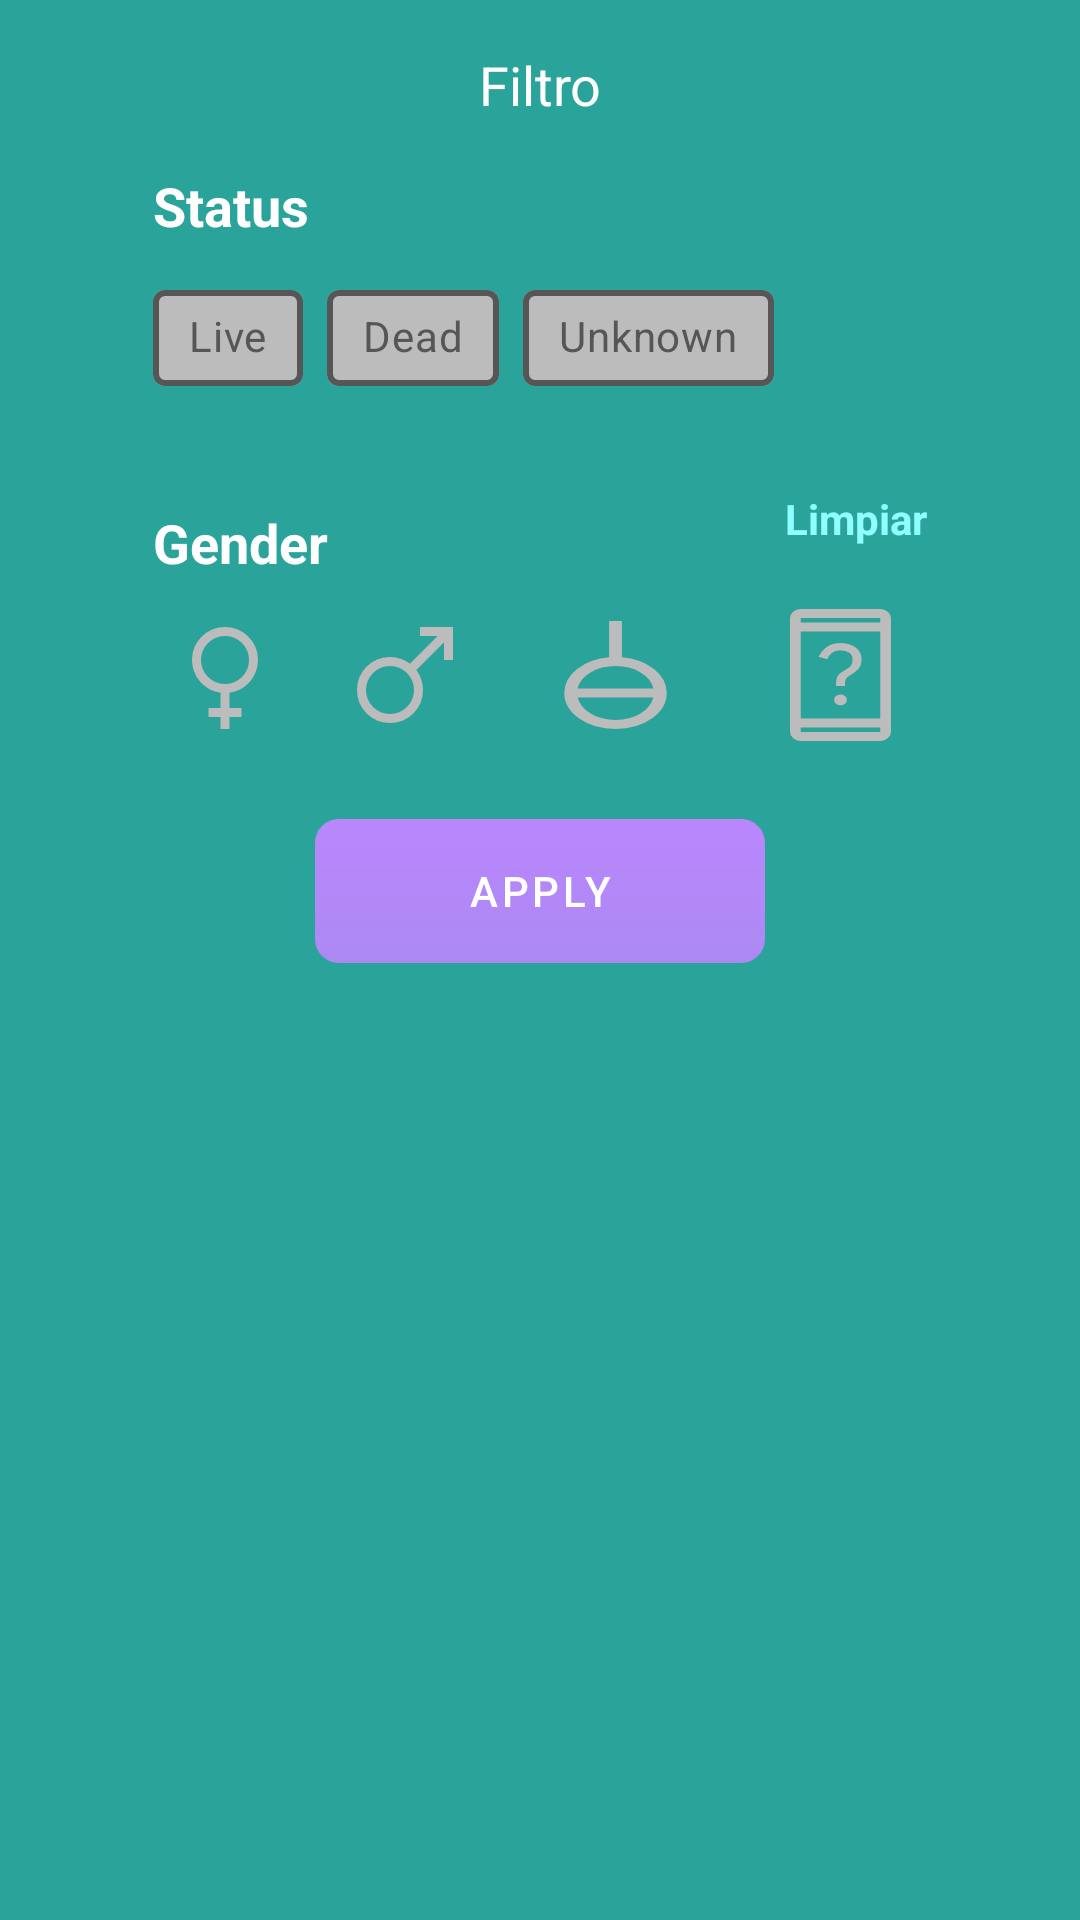

The Android layout XML behind this screen, and the referenced resources:
<!-- AndroidManifest.xml: application theme Splash -->
<!-- res/layout/fragment_filter.xml -->
<?xml version="1.0" encoding="utf-8"?>
<LinearLayout xmlns:android="http://schemas.android.com/apk/res/android"
    xmlns:tools="http://schemas.android.com/tools"
    android:layout_width="match_parent"
    android:layout_height="match_parent"
    xmlns:app="http://schemas.android.com/apk/res-auto"
    android:orientation="vertical"
    android:background="@color/green_blue"
    tools:context=".view.filterFragment">


    <TextView
        android:id="@+id/title_filter"
        android:layout_width="match_parent"
        android:layout_height="wrap_content"
        android:text="@string/title_filter"
        android:textAlignment="center"
        android:textSize="18sp"
        android:padding="16dp"
        />

    <LinearLayout
        android:layout_width="wrap_content"
        android:layout_height="wrap_content"
        android:orientation="vertical"
        android:layout_gravity="center">

        <TextView
            android:layout_width="wrap_content"
            android:layout_height="wrap_content"
            android:text="Status"
            android:textSize="18sp"
            android:textStyle="bold"/>

        <com.google.android.material.chip.ChipGroup
            android:id="@+id/chipgroup_status"
            android:layout_width="wrap_content"
            android:layout_height="wrap_content"
            android:layout_marginTop="8dp"
            app:singleSelection="true">

            <com.google.android.material.chip.Chip
                android:id="@+id/chip_alive"
                style="@style/ChipStyle"
                android:text="@string/txt_alive"/>

            <com.google.android.material.chip.Chip
                android:id="@+id/chip_dead"
                style="@style/ChipStyle"
                android:text="@string/txt_dead"/>

            <com.google.android.material.chip.Chip
                android:id="@+id/chip_unknown"
                style="@style/ChipStyle"
                android:text="@string/txt_unknown"/>


        </com.google.android.material.chip.ChipGroup>

        <androidx.constraintlayout.widget.ConstraintLayout
            android:layout_width="match_parent"
            android:layout_height="wrap_content"
            android:layout_marginTop="16dp">

            <TextView
                android:layout_width="wrap_content"
                android:layout_height="wrap_content"
                android:layout_marginTop="16dp"
                android:text="@string/title_gender"
                android:textSize="18sp"
                android:textStyle="bold"
                app:layout_constraintBottom_toBottomOf="parent"
                app:layout_constraintStart_toStartOf="parent"
                app:layout_constraintTop_toTopOf="parent" />

            <TextView
                android:id="@+id/clear_radioCheck"
                android:layout_width="wrap_content"
                android:layout_height="wrap_content"
                android:text="@string/title_limpiar"
                android:textColor="@color/text_blue_color"
                android:textStyle="bold"
                app:layout_constraintBottom_toBottomOf="parent"
                app:layout_constraintEnd_toEndOf="parent"
                app:layout_constraintTop_toTopOf="parent" />

        </androidx.constraintlayout.widget.ConstraintLayout>


        <RadioGroup
            android:id="@+id/radio_group_Gender"
            android:layout_width="wrap_content"
            android:layout_height="wrap_content"
            android:layout_marginTop="8dp"
            android:orientation="horizontal">

            <RadioButton
                android:id="@+id/radio_female"
                style="@style/RadioButtonStyle"
                android:layout_marginStart="0dp"
                android:background="@drawable/radiobutton_female_selector"
                android:text="@string/txt_female"/>

            <RadioButton
                android:id="@+id/radio_male"
                style="@style/RadioButtonStyle"
                android:background="@drawable/radiobutton_male_selector"
                android:text="@string/txt_male"/>

            <RadioButton
                android:id="@+id/radio_genderless"
                style="@style/RadioButtonStyle"
                android:background="@drawable/radiobutton_genderless_selector"
                android:text="@string/txt_genderless"/>

            <RadioButton
                android:id="@+id/radio_unknown"
                style="@style/RadioButtonStyle"
                android:background="@drawable/radiobutton_unknown_selector"
                android:text="@string/txt_unknown"/>
            
        </RadioGroup>


    </LinearLayout>

    <com.google.android.material.button.MaterialButton
        android:id="@+id/btn_apply_filter"
        android:layout_width="150dp"
        android:layout_height="wrap_content"
        android:layout_gravity="center"
        android:layout_marginTop="24dp"
        android:layout_marginBottom="16dp"
        android:background="@drawable/background_button"
        android:backgroundTint="@null"
        android:text="@string/title_apply"
        android:textColor="@color/white" />


</LinearLayout>
<!-- resources referenced by this layout -->
<resources>
  <color name="green_blue">#E6139991</color>
  <color name="text_blue_color">#8FFFFF</color>
  <color name="white">#FFFFFFFF</color>
  <!-- drawable background_button (drawable) -->
  <?xml version="1.0" encoding="utf-8"?>
  <shape xmlns:android="http://schemas.android.com/apk/res/android">
  
      <gradient
          android:startColor="@color/white"
          android:endColor="@color/green_blue"
          android:angle="270"
          android:type="linear" />
  
      <corners
          android:radius="8dp"/>
  
  </shape>
  <!-- drawable radiobutton_female_selector (drawable) -->
  <?xml version="1.0" encoding="utf-8"?>
  <selector xmlns:android="http://schemas.android.com/apk/res/android">
  
      <item android:drawable="@drawable/ic_female" android:state_checked="true"/>
      <item android:drawable="@drawable/ic_female_unchecked" android:state_checked="false"/>
  
  </selector>
  <!-- drawable radiobutton_genderless_selector (drawable) -->
  <?xml version="1.0" encoding="utf-8"?>
  <selector xmlns:android="http://schemas.android.com/apk/res/android">
  
          <item android:drawable="@drawable/ic_agender" android:state_checked="true"/>
          <item android:drawable="@drawable/ic_agender_unchecked" android:state_checked="false"/>
  
      </selector>
  <!-- drawable radiobutton_male_selector (drawable) -->
  <?xml version="1.0" encoding="utf-8"?>
  <selector xmlns:android="http://schemas.android.com/apk/res/android">
  
          <item android:drawable="@drawable/ic_male" android:state_checked="true"/>
          <item android:drawable="@drawable/ic_male_unchecked" android:state_checked="false"/>
  
      </selector>
  <!-- drawable radiobutton_unknown_selector (drawable) -->
  <?xml version="1.0" encoding="utf-8"?>
  <selector xmlns:android="http://schemas.android.com/apk/res/android">
  
      <item android:drawable="@drawable/ic_device_unknown" android:state_checked="true"/>
      <item android:drawable="@drawable/ic_device_unknown_unchecked" android:state_checked="false"/>
  
  </selector>
  <string name="title_apply">APPLY</string>
  <string name="title_filter">Filtro</string>
  <string name="title_gender">Gender</string>
  <string name="title_limpiar">Limpiar</string>
  <string name="txt_alive">Live</string>
  <string name="txt_dead">Dead</string>
  <string name="txt_female">Female</string>
  <string name="txt_genderless">genderless</string>
  <string name="txt_male">male</string>
  <string name="txt_unknown">Unknown</string>
  <style name="RadioButtonStyle" parent="Widget.AppCompat.CompoundButton.RadioButton">
  
          <item name="android:layout_width">wrap_content</item>
          <item name="android:layout_height">wrap_content</item>
          <item name="android:button">@null</item>
          <item name="android:textColor">@android:color/transparent</item>
          <item name="android:layout_marginStart">12dp</item>
      </style>
  <style name="Splash" parent="Theme.MaterialComponents.NoActionBar">
  
          <item name="android:windowNoTitle">true</item>
          <item name="android:windowBackground">@drawable/background_splash_screen</item>
          <item name="windowActionBar">false</item>
          <item name="android:windowFullscreen">true</item>
          <item name="android:windowContentOverlay">@null</item>
          <item name="android:textColor">@color/white</item>
      </style>
  <color name="gray">#BCBCBC</color>
  <!-- drawable background_splash_screen (drawable) -->
  <?xml version="1.0" encoding="utf-8"?>
  <layer-list xmlns:android="http://schemas.android.com/apk/res/android">
  
      <item android:drawable="@color/black_ligth"/>
  
      <item android:drawable="@drawable/ic_icons8_rick_sanchez" android:gravity="center"/>
  
  </layer-list>
  <color name="black_ligth">#FF171717</color>
</resources>
